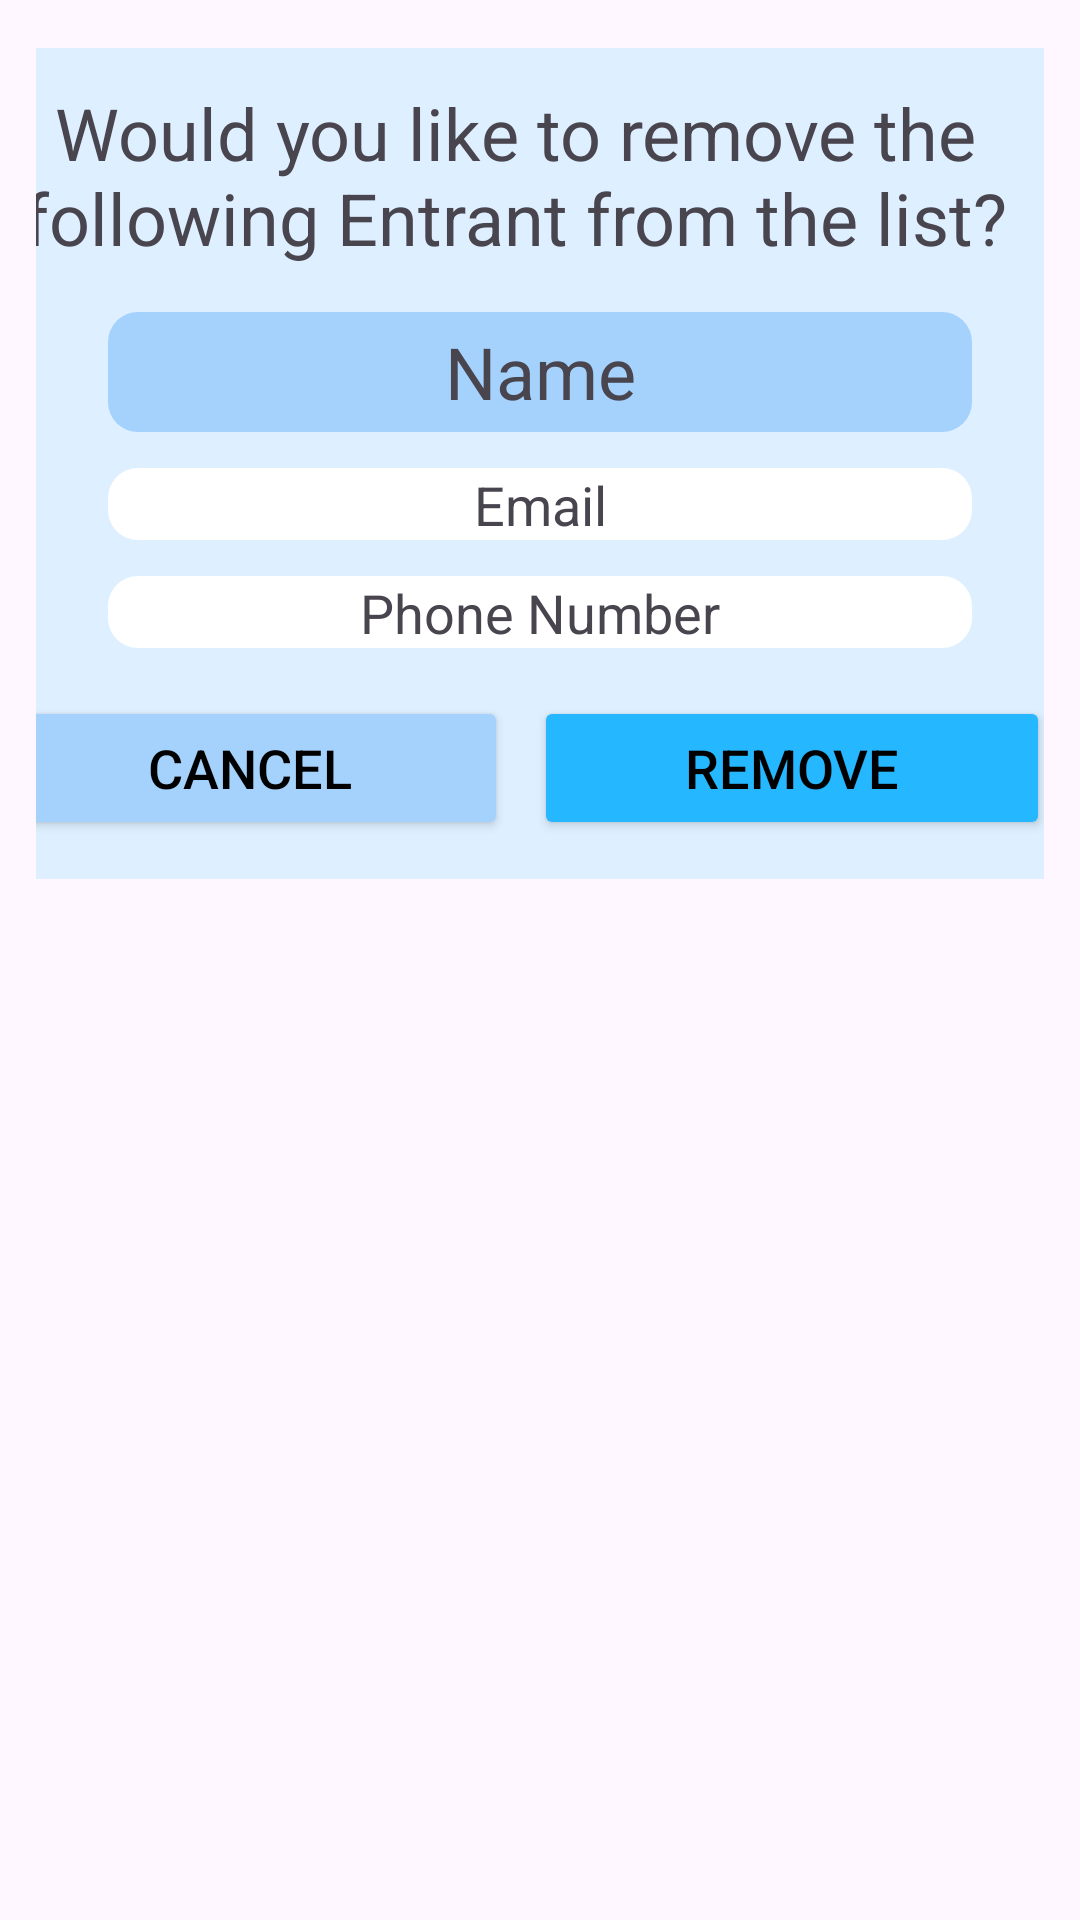

Layout XML and referenced resources for this Android screen:
<!-- AndroidManifest.xml: application theme Theme.WillowEvents -->
<!-- res/layout/activity_remove_entrant.xml -->
<?xml version="1.0" encoding="utf-8"?>
<androidx.constraintlayout.widget.ConstraintLayout xmlns:android="http://schemas.android.com/apk/res/android"
    xmlns:app="http://schemas.android.com/apk/res-auto"
    xmlns:tools="http://schemas.android.com/tools"
    android:layout_width="match_parent"
    android:layout_height="310dp"
    android:padding="12dp">

    <TextView
        android:id="@+id/remove_entrant_background"
        android:layout_width="389dp"
        android:layout_height="277dp"
        android:layout_marginTop="4dp"
        android:background="@drawable/rounded_corner_background"
        android:backgroundTint="@color/blue_background"
        app:layout_constraintEnd_toEndOf="parent"
        app:layout_constraintHorizontal_bias="0.666"
        app:layout_constraintStart_toStartOf="parent"
        app:layout_constraintTop_toTopOf="parent" />

    <TextView
        android:id="@+id/title_text"
        android:layout_width="337dp"
        android:layout_height="61dp"
        android:layout_marginHorizontal="24dp"
        android:layout_marginTop="12dp"
        android:background="@drawable/rounded_corner_background"
        android:backgroundTint="@color/blue_background"
        android:gravity="center"
        android:text="Would you like to remove the following Entrant from the list?"
        android:textSize="24sp"
        app:layout_constraintEnd_toEndOf="@+id/remove_entrant_background"
        app:layout_constraintStart_toStartOf="@+id/remove_entrant_background"
        app:layout_constraintTop_toTopOf="@+id/remove_entrant_background" />


    <TextView
        android:id="@+id/user_name"
        android:layout_width="match_parent"
        android:layout_height="40dp"
        android:layout_marginHorizontal="24dp"
        android:layout_marginTop="88dp"
        android:background="@drawable/rounded_corner_background"
        android:backgroundTint="@color/blue_base"
        android:gravity="center"
        android:text="Name"
        android:textSize="24sp"
        app:layout_constraintEnd_toEndOf="@+id/remove_entrant_background"
        app:layout_constraintStart_toStartOf="@+id/remove_entrant_background"
        app:layout_constraintTop_toTopOf="@+id/remove_entrant_background" />

    <TextView
        android:id="@+id/user_email"
        android:layout_width="match_parent"
        android:layout_height="24dp"
        android:layout_marginHorizontal="24dp"
        android:layout_marginTop="12dp"
        android:background="@drawable/rounded_corner_background"
        android:backgroundTint="@color/white"
        android:gravity="center"
        android:text="Email"
        android:textSize="18sp"
        app:layout_constraintEnd_toEndOf="@+id/remove_entrant_background"
        app:layout_constraintHorizontal_bias="0.48"
        app:layout_constraintStart_toStartOf="@+id/remove_entrant_background"
        app:layout_constraintTop_toBottomOf="@+id/user_name" />

    <TextView
        android:id="@+id/user_phone_number"
        android:layout_width="match_parent"
        android:layout_height="24dp"
        android:layout_marginHorizontal="24dp"
        android:layout_marginTop="12dp"
        android:background="@drawable/rounded_corner_background"
        android:backgroundTint="@color/white"
        android:gravity="center"
        android:text="Phone Number"
        android:textSize="18sp"
        app:layout_constraintEnd_toEndOf="@+id/remove_entrant_background"
        app:layout_constraintHorizontal_bias="0.49"
        app:layout_constraintStart_toStartOf="@+id/remove_entrant_background"
        app:layout_constraintTop_toBottomOf="@+id/user_email" />

    <Button
        android:id="@+id/remove_button"
        android:layout_width="172dp"
        android:layout_height="48dp"
        android:layout_marginTop="16dp"
        android:layout_marginEnd="16dp"
        android:backgroundTint="@color/blue_active"
        android:text="Remove"
        android:textColor="@color/black"
        android:textSize="18sp"
        app:cornerRadius="@dimen/corner_radius"
        app:layout_constraintEnd_toEndOf="@+id/remove_entrant_background"
        app:layout_constraintTop_toBottomOf="@+id/user_phone_number" />

    <Button
        android:id="@+id/cancel_button"
        android:layout_width="172dp"
        android:layout_height="48dp"
        android:layout_marginStart="20dp"
        android:layout_marginTop="16dp"
        android:backgroundTint="@color/blue_base"
        android:text="Cancel"
        android:textColor="@color/black"
        android:textSize="18sp"
        app:cornerRadius="@dimen/corner_radius"
        app:layout_constraintStart_toStartOf="@+id/remove_entrant_background"
        app:layout_constraintTop_toBottomOf="@+id/user_phone_number" />

</androidx.constraintlayout.widget.ConstraintLayout>
<!-- resources referenced by this layout -->
<resources>
  <color name="black">#FF000000</color>
  <color name="blue_active">#FF25B7FF</color>
  <color name="blue_background">#FFDEEFFF</color>
  <color name="blue_base">#FFA4D2FC</color>
  <color name="white">#FFFFFFFF</color>
  <dimen name="corner_radius">10dp</dimen>
  <!-- drawable rounded_corner_background (drawable) -->
  <?xml version="1.0" encoding="UTF-8"?>
      <shape xmlns:android="http://schemas.android.com/apk/res/android">
      <solid android:color="@color/blue_background"/>
      <stroke android:width="0dp" android:color="#000000" />
      <corners android:radius="@dimen/corner_radius"/>
      <padding android:left="0dp" android:top="0dp" android:right="0dp" android:bottom="0dp" />
  </shape>
  <style name="Theme.WillowEvents" parent="Base.Theme.WillowEvents" />
  <style name="Base.Theme.WillowEvents" parent="Theme.Material3.DayNight.NoActionBar">
          
          
      </style>
</resources>
